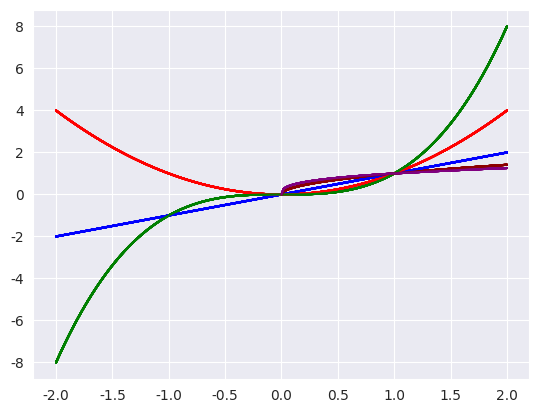

This figure's Python source:
import numpy as np
import seaborn as sns
import matplotlib.pyplot as plt
def sinplot(flip = 1):
    x = np.linspace(0,2,100)
    x1 = np.linspace(-2, 2, 100)
    for i in range(-8, 8):
        plt.plot(x1, x1*flip, 'blue')
        plt.plot(x1, x1**2, 'red')
        plt.plot(x1, x1**3, 'green')
        plt.plot(x, x**(1/2), 'darkred')
        plt.plot(x, x ** (1/3), 'purple')
sns.set_style("darkgrid")
sns.set_palette("husl")
sinplot()
print(sns.axes_style())
plt.show()

